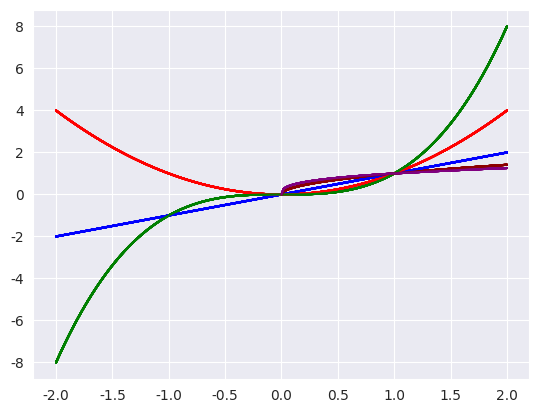

This figure's Python source:
import numpy as np
import seaborn as sns
import matplotlib.pyplot as plt
def sinplot(flip = 1):
    x = np.linspace(0,2,100)
    x1 = np.linspace(-2, 2, 100)
    for i in range(-8, 8):
        plt.plot(x1, x1*flip, 'blue')
        plt.plot(x1, x1**2, 'red')
        plt.plot(x1, x1**3, 'green')
        plt.plot(x, x**(1/2), 'darkred')
        plt.plot(x, x ** (1/3), 'purple')
sns.set_style("darkgrid")
sns.set_palette("husl")
sinplot()
print(sns.axes_style())
plt.show()

